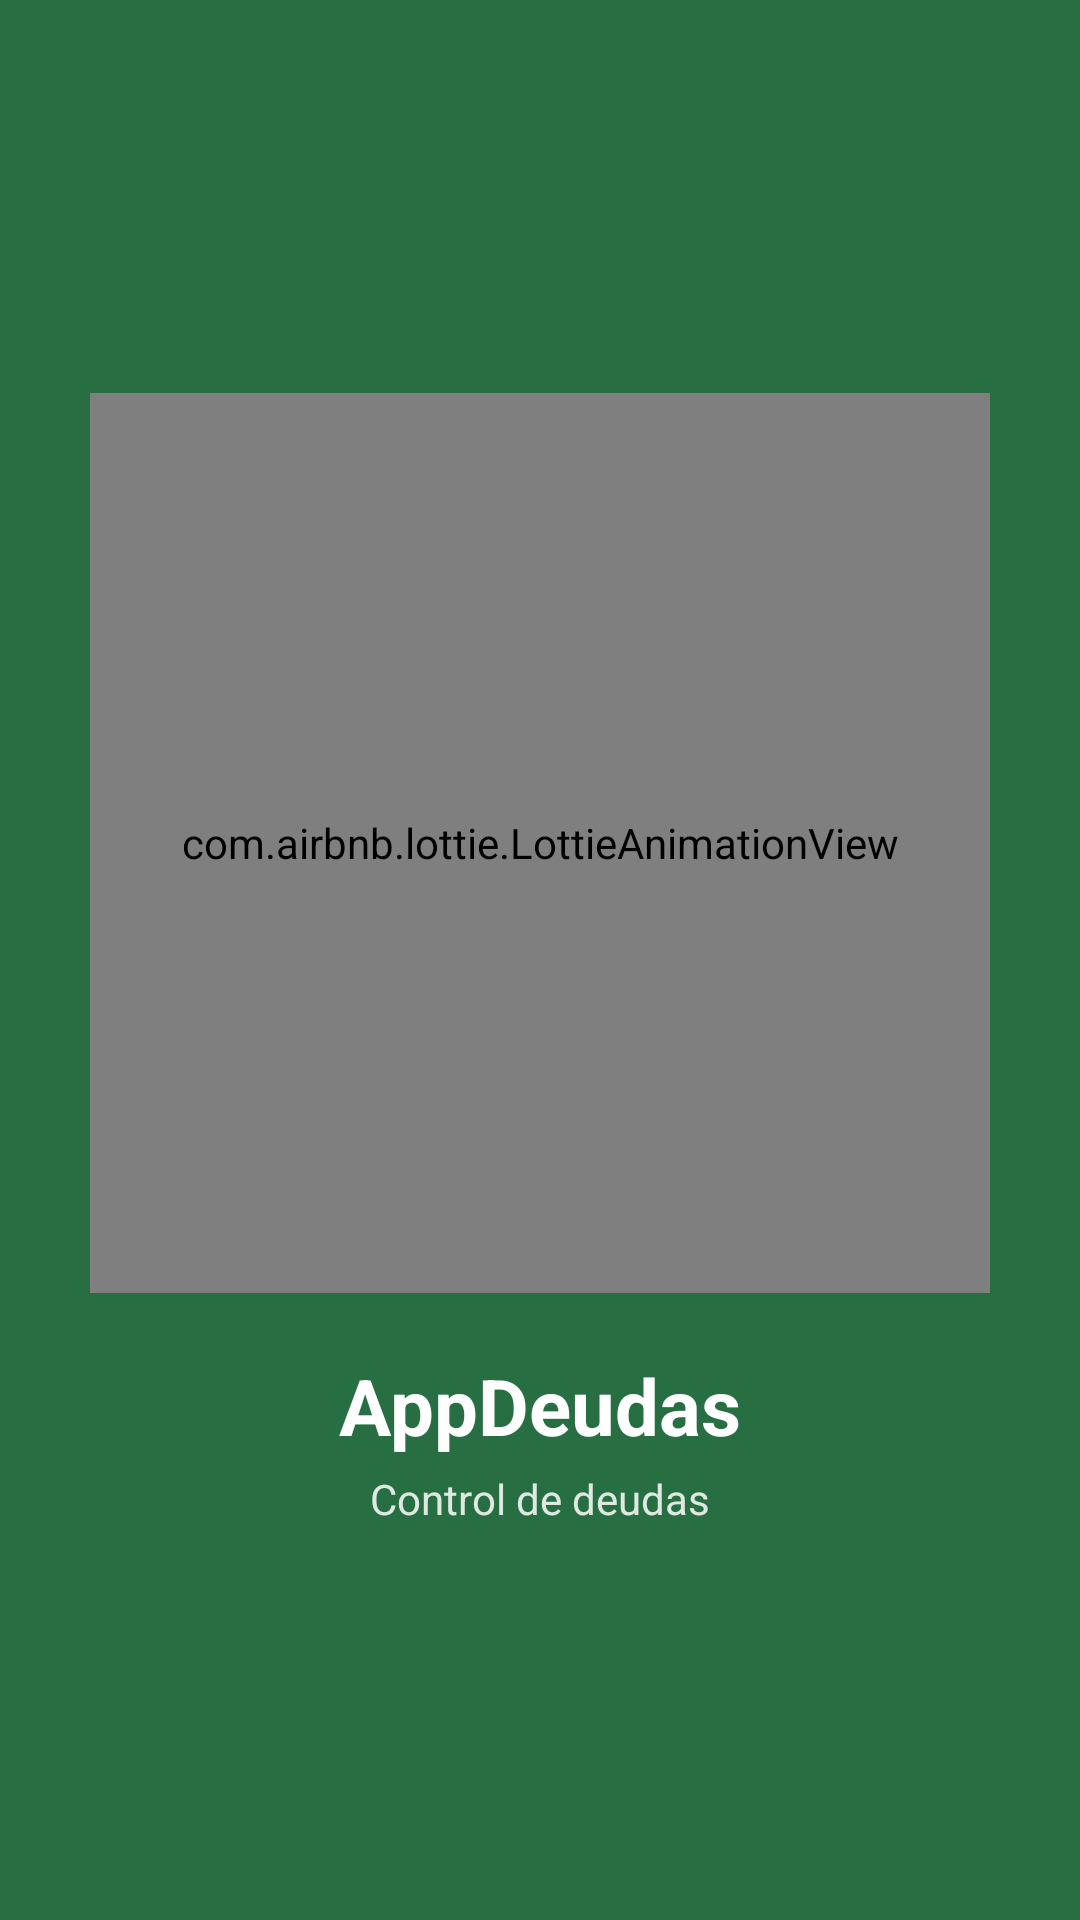

Layout XML and referenced resources for this Android screen:
<!-- AndroidManifest.xml: application theme Theme.AppDeudas -->
<!-- res/layout/activity_bienvenida.xml -->
<?xml version="1.0" encoding="utf-8"?>
<RelativeLayout xmlns:android="http://schemas.android.com/apk/res/android"
    xmlns:app="http://schemas.android.com/apk/res-auto"
    xmlns:tools="http://schemas.android.com/tools"
    android:id="@+id/main"
    android:layout_width="match_parent"
    android:layout_height="match_parent"
    android:background="@color/color_principal"
    android:fitsSystemWindows="true"
    android:gravity="center"
    tools:context=".Bienvenida">

    <LinearLayout
        android:layout_width="wrap_content"
        android:layout_height="wrap_content"
        android:gravity="center"
        android:orientation="vertical">

        <com.airbnb.lottie.LottieAnimationView
            android:layout_width="300dp"
            android:layout_height="300dp"
            app:lottie_autoPlay="true"
            app:lottie_fileName="splash_deudas.json"
            app:lottie_loop="true" />

        <TextView
            android:layout_width="wrap_content"
            android:layout_height="wrap_content"
            android:layout_marginTop="20dp"
            android:text="@string/app_name"
            android:textColor="@color/white"
            android:textSize="26sp"
            android:textStyle="bold" />

        <TextView
            android:layout_width="wrap_content"
            android:layout_height="wrap_content"
            android:layout_marginTop="4dp"
            android:alpha="0.85"
            android:text="@string/bienvenida_slogan"
            android:textColor="@color/white"
            android:textSize="14sp" />
    </LinearLayout>

</RelativeLayout>
<!-- resources referenced by this layout -->
<resources>
  <color name="color_principal">#276E42</color>
  <color name="white">#FFFFFFFF</color>
  <string name="app_name">AppDeudas</string>
  <string name="bienvenida_slogan">Control de deudas</string>
  <style name="Theme.AppDeudas" parent="Base.Theme.AppDeudas" />
  <style name="Base.Theme.AppDeudas" parent="Theme.Material3.DayNight.NoActionBar">
          <item name="colorPrimary">@color/color_principal</item>
          <item name="colorOnPrimary">@color/white</item>
          <item name="colorSecondary">@color/color_principal</item>
          <item name="android:statusBarColor">@color/color_principal</item>
          <item name="android:navigationBarColor">@color/color_principal</item>
      </style>
</resources>
